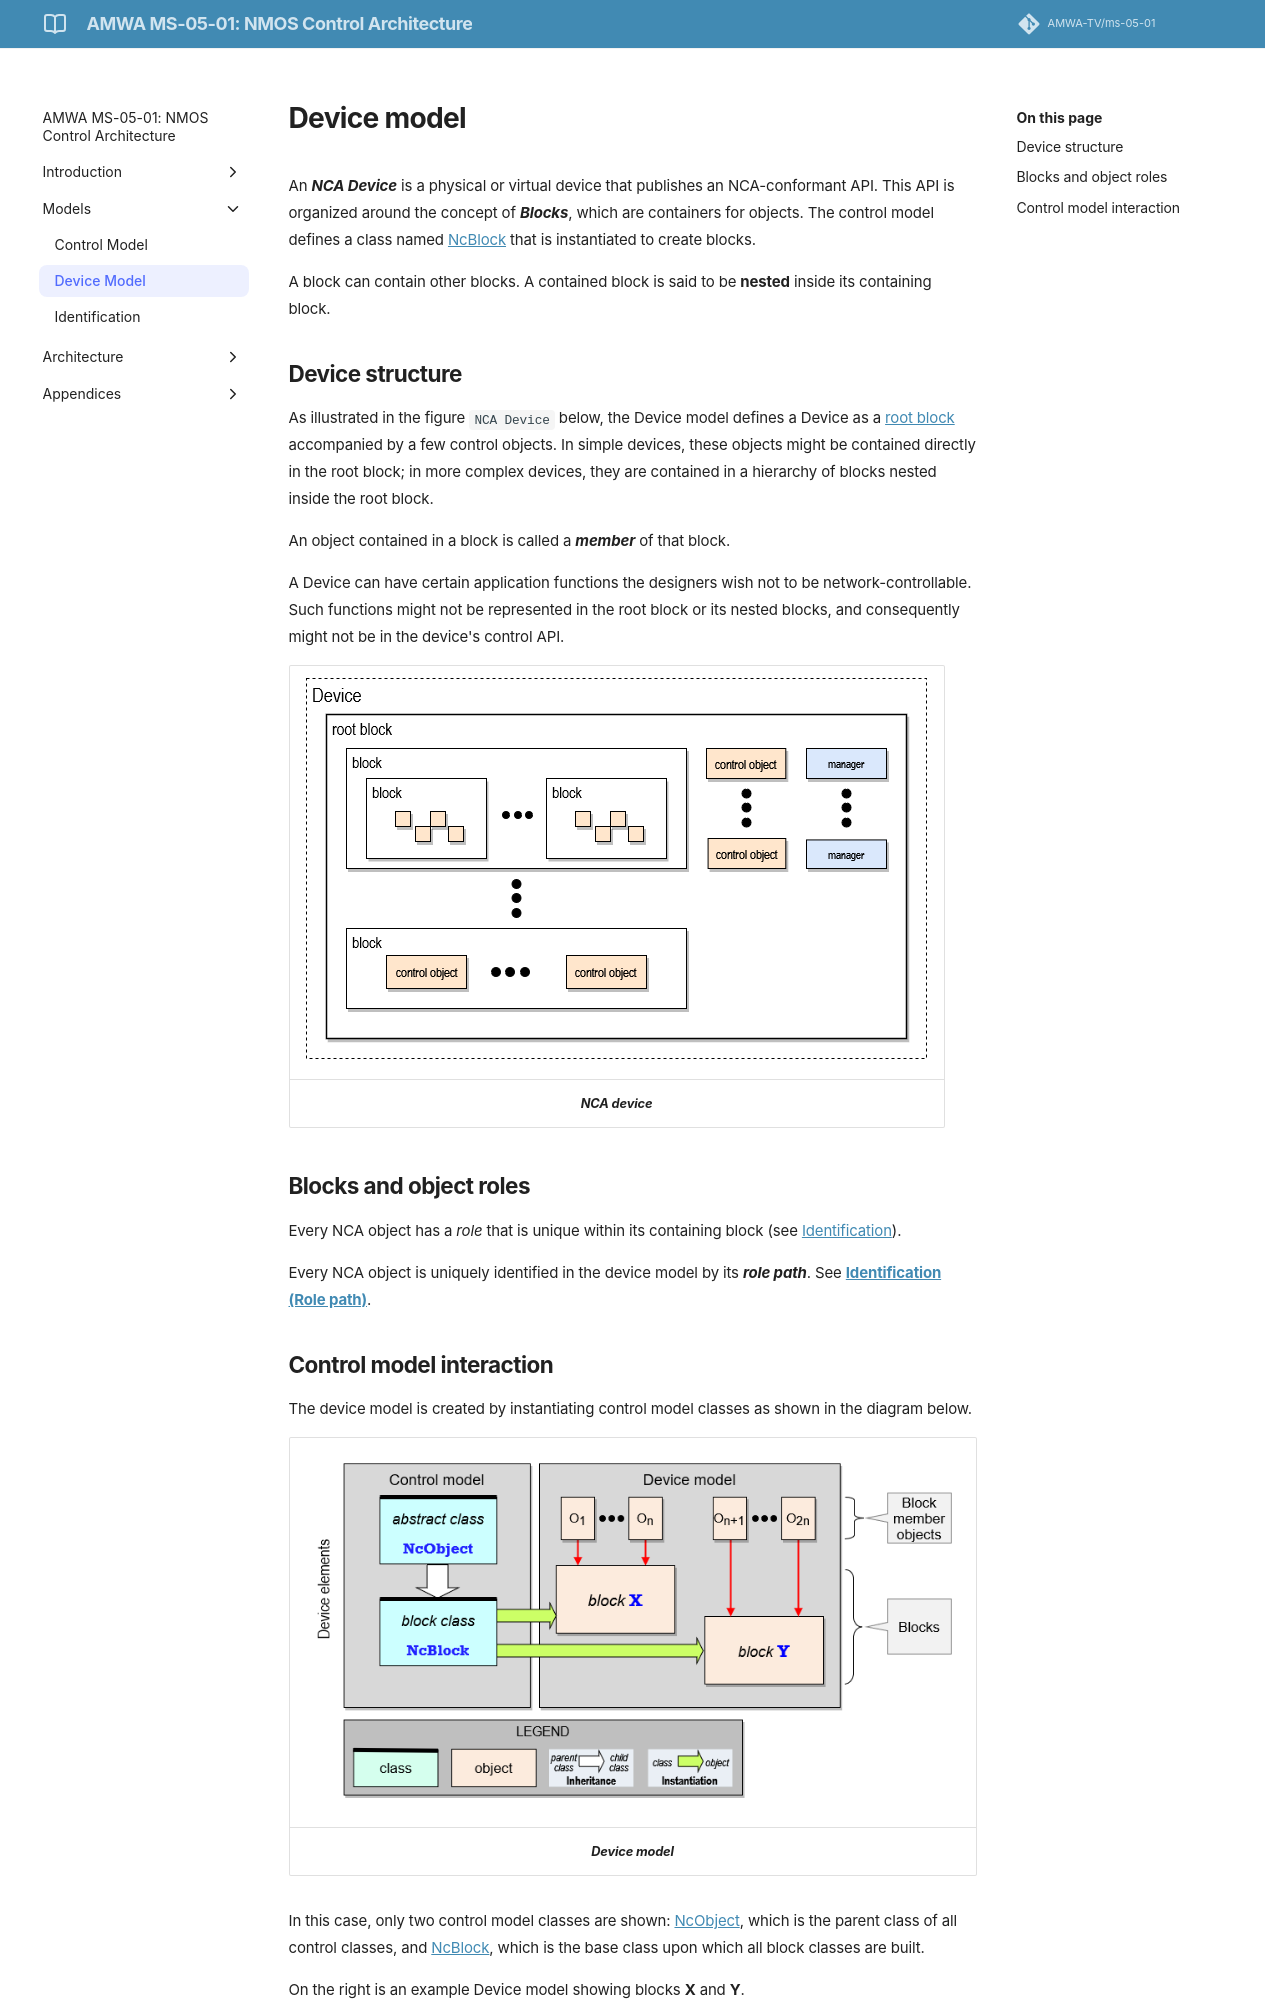

repository: AMWA-TV/ms-05-01 · page: v1.0.0/Device Model/index.html · generator: jekyll

# Device model

An _**NCA Device**_ is a physical or virtual device that publishes an NCA-conformant API. This API is organized around the concept of _**Blocks**_, which are containers for objects. The control model defines a class named [NcBlock](https://specs.amwa.tv/ms-05-02/branches/v1.0.x/docs/Framework.html#ncblock) that is instantiated to create blocks.

A block can contain other blocks. A contained block is said to be **nested** inside its containing block.

## Device structure

As illustrated in the figure `NCA Device` below, the Device model defines a Device as a [root block](https://specs.amwa.tv/ms-05-02/branches/v1.0.x/docs/Blocks.html) accompanied by a few control objects. In simple devices, these objects might be contained directly in the root block; in more complex devices, they are contained in a hierarchy of blocks nested inside the root block.

An object contained in a block is called a _**member**_ of that block.

A Device can have certain application functions the designers wish not to be network-controllable. Such functions might not be represented in the root block or its nested blocks, and consequently might not be in the device's control API.

| ![NCA device](images/Device.png) |
|:--:|
| _**NCA device**_ |

## Blocks and object roles

Every NCA object has a _role_ that is unique within its containing block (see [Identification](Identification.md)).

Every NCA object is uniquely identified in the device model by its _**role path**_. See [**Identification (Role path)**](Identification.md).
